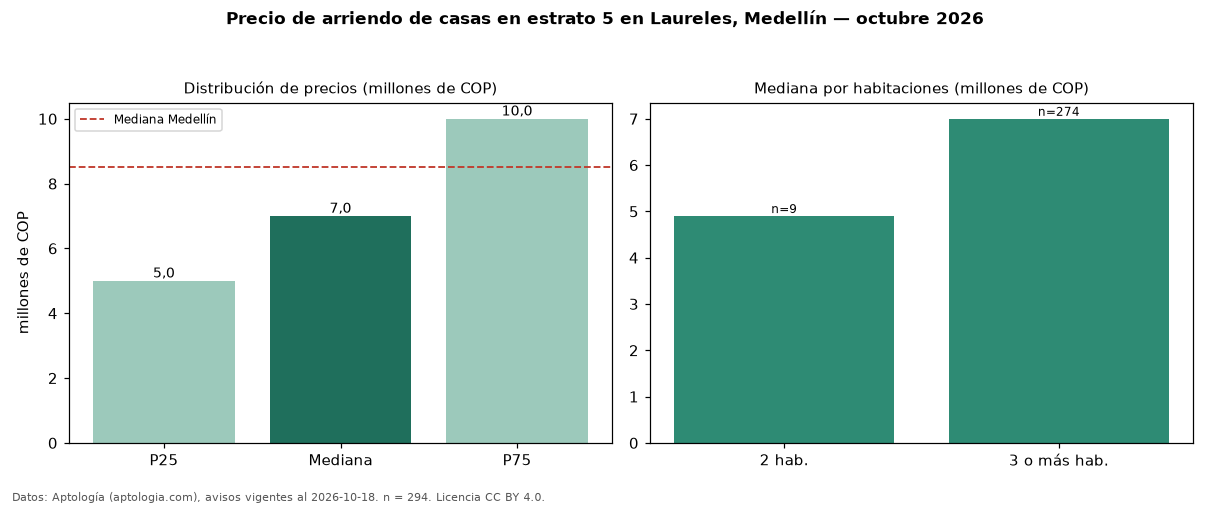

Data behind this chart, as committed beside it:
seccion, metrica, valor, moneda, n
filtro, estrato, 5, , 294
precio, p25, 5000000, COP, 294
precio, mediana, 7000000, COP, 294
precio, p75, 10000000, COP, 294
precio, minimo, 2650000, COP, 294
precio, maximo, 27965000, COP, 294
m2, mediana_precio_m2, 31111, COP, 291
m2, area_mediana_m2, 229.0, m2, 291
banos, mediana_banos, 3.0, , 
parqueadero, pct_con_parqueadero, 84.7, %, 215
estrato, estrato_mas_frecuente, 5, , 294
habitaciones, 2, 4900000, COP, 9
habitaciones, 3+, 7000000, COP, 274
ciudad, mediana_ciudad_referencia, 8500000, COP, 
ciudad, mediana_m2_ciudad, 33613, COP, 
fuente, fecha_datos, 2026-10-18, , 
fuente, atribucion, https://www.aptologia.com/casas-en-arrie…, , 
fuente, licencia, CC BY 4.0, , 
